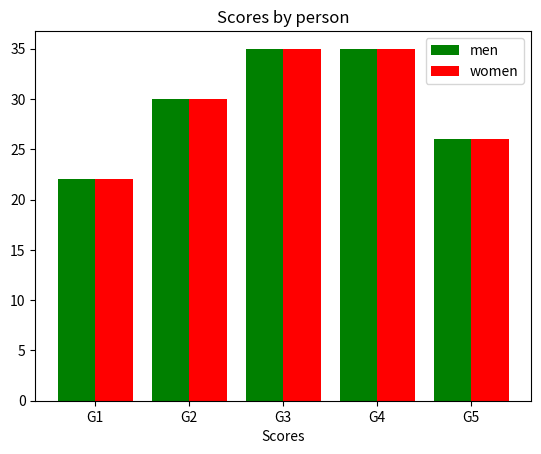

Python code for this plot:
import matplotlib.pyplot as plt
import numpy as np
g=['G1','G2','G3','G4','G5']
m= (22, 30, 35, 35, 26)
w= (25, 32, 30, 35, 29)
x=np.arange(len(g))
plt.bar(x-0.2,m,width=0.4,label='men',color='green')
plt.bar(x+0.2,m,width=0.4,label='women',color='red')
plt.xticks(x,g)
plt.xlabel('person')
plt.xlabel('Scores')
plt.title('Scores by person')
plt.legend()
plt.show()
